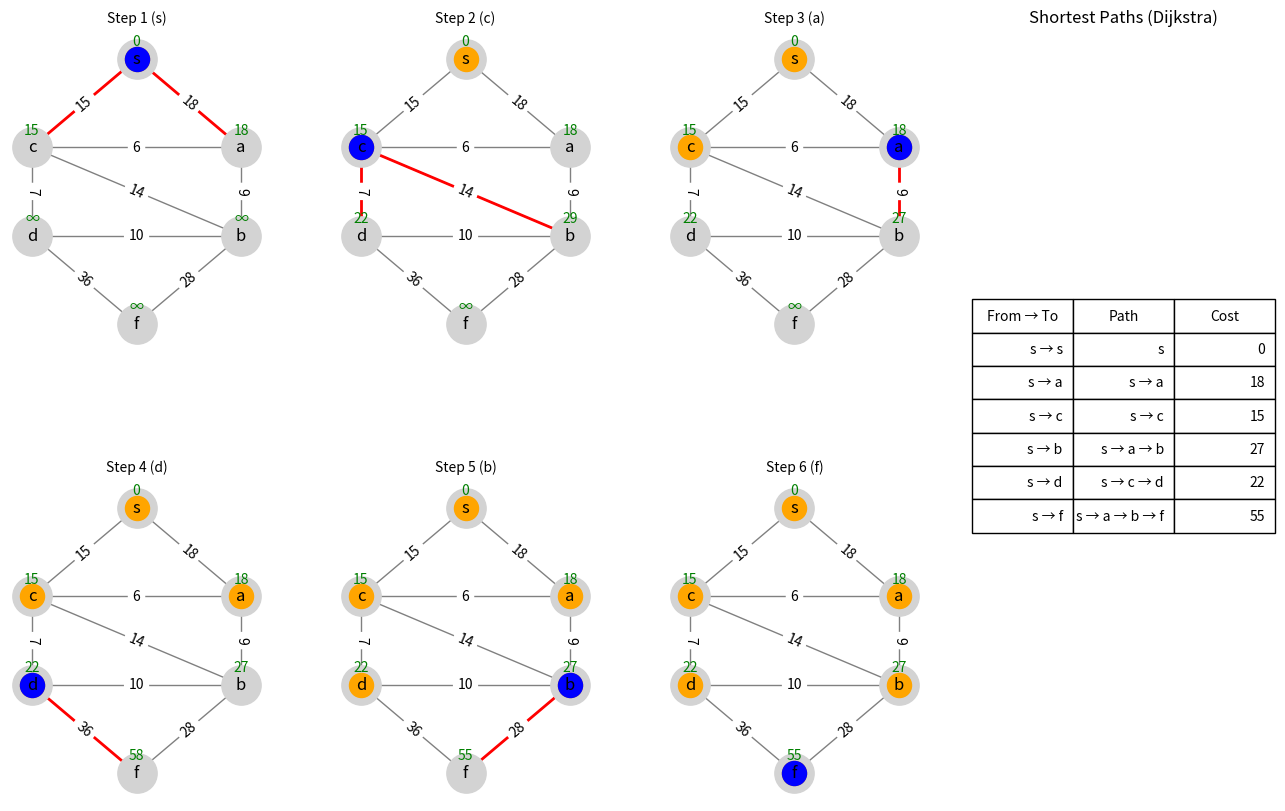

The script that saved this image:
import math
import matplotlib.pyplot as plt
import networkx as nx

def create_graph():
    G = nx.Graph()
    edges = [
        ('s', 'a', 18),
        ('s', 'c', 15),
        ('a', 'c', 6),
        ('a', 'b', 9),
        ('c', 'd', 7),
        ('b', 'd', 10),
        ('c', 'b', 14),
        ('b', 'f', 28),
        ('d', 'f', 36)
    ]
    G.add_weighted_edges_from(edges)
    return G

def dijkstra_steps(G, source):
    dist = {node: float('inf') for node in G.nodes()}
    dist[source] = 0
    visited = set()
    steps = []

    while len(visited) < len(G.nodes()):
        u = None
        min_dist = float('inf')
        for node in G.nodes():
            if node not in visited and dist[node] < min_dist:
                min_dist = dist[node]
                u = node
        if u is None:
            break

        visited.add(u)
        changed_edges = []

        for v in G.neighbors(u):
            w = G[u][v]['weight']
            if v not in visited:
                if dist[u] + w < dist[v]:
                    dist[v] = dist[u] + w
                    changed_edges.append((u, v))

        steps.append((visited.copy(), dist.copy(), u, changed_edges))

    return steps, dist

def draw_step(ax, G, pos, visited, dist, current, changed_edges, step):
    nx.draw_networkx_edges(G, pos, edge_color="gray", ax=ax)
    nx.draw_networkx_edges(G, pos, edgelist=changed_edges, edge_color="red", width=2, ax=ax)
    nx.draw_networkx_nodes(G, pos, node_color="lightgray", node_size=800, ax=ax)
    nx.draw_networkx_nodes(G, pos, nodelist=list(visited), node_color="orange", ax=ax)
    nx.draw_networkx_nodes(G, pos, nodelist=[current], node_color="blue", ax=ax)
    nx.draw_networkx_labels(G, pos, ax=ax)

    labels = nx.get_edge_attributes(G, "weight")
    nx.draw_networkx_edge_labels(G, pos, edge_labels=labels, ax=ax)

    for node, (x, y) in pos.items():
        val = "∞" if dist[node] == float('inf') else str(dist[node])
        ax.text(x, y + 0.3, val, ha='center', color="green")

    ax.set_title("Step " + str(step) + " (" + str(current) + ")", fontsize=10)
    ax.axis("off")

def show_steps(G, steps, dist, source):
    pos = {
        's': (0, 3),
        'c': (-2, 1),
        'a': (2, 1),
        'd': (-2, -1),
        'b': (2, -1),
        'f': (0, -3)
    }

    total = len(steps)
    cols = 3
    rows = math.ceil(total / cols)

    fig = plt.figure(figsize=(16, 10))

    # LEFT SIDE → GRAPHS
    for i in range(total):
        ax = plt.subplot2grid((rows, cols + 1), (i // cols, i % cols))
        visited, dist_step, current, changed_edges = steps[i]
        draw_step(ax, G, pos, visited, dist_step, current, changed_edges, i + 1)

    # RIGHT SIDE → TABLE (FULL HEIGHT)
    ax_table = plt.subplot2grid((rows, cols + 1), (0, cols), rowspan=rows)
    ax_table.axis('off')

    paths = nx.single_source_dijkstra_path(G, source)

    table_data = []
    for node in G.nodes():
        path = " → ".join(paths[node])
        cost = dist[node]
        table_data.append([f"{source} → {node}", path, cost])

    table = ax_table.table(
        cellText=table_data,
        colLabels=["From → To", "Path", "Cost"],
        loc='center'
    )

    table.auto_set_font_size(False)
    table.set_fontsize(10)
    table.scale(1.2, 2)

    ax_table.set_title("Shortest Paths (Dijkstra)", fontsize=12)

    plt.subplots_adjust(wspace=0.3, hspace=0.4)
    plt.show()

G = create_graph()
steps, final_dist = dijkstra_steps(G, 's')
show_steps(G, steps, final_dist, 's')
